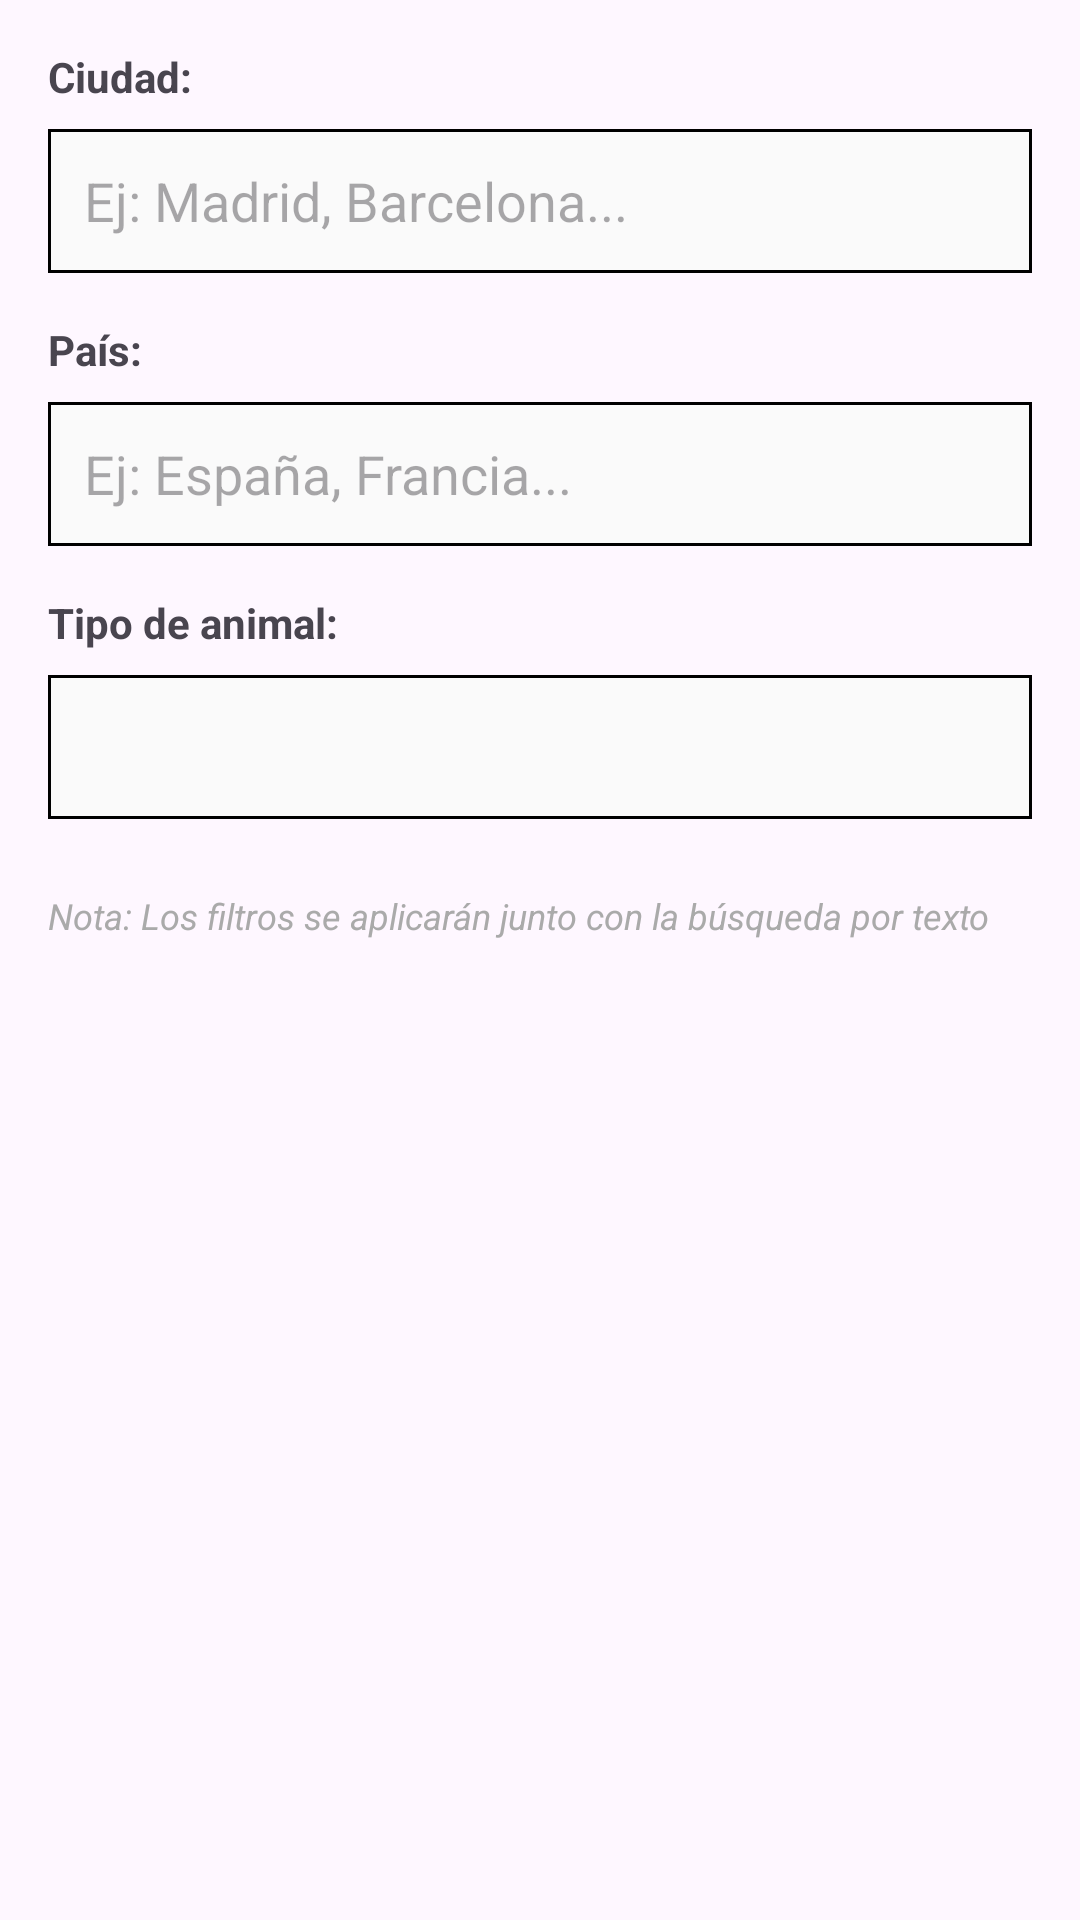

Here is an Android app screen rendered from its layout file. Give the layout XML and the strings, colors and styles it references.
<!-- AndroidManifest.xml: application theme Theme.Animor -->
<!-- res/layout/dialog_filtros.xml -->
<?xml version="1.0" encoding="utf-8"?>
<LinearLayout xmlns:android="http://schemas.android.com/apk/res/android"
    android:layout_width="match_parent"
    android:layout_height="wrap_content"
    android:orientation="vertical"
    android:padding="16dp">

    <TextView
        android:layout_width="wrap_content"
        android:layout_height="wrap_content"
        android:text="Ciudad:"
        android:textSize="14sp"
        android:textStyle="bold"
        android:layout_marginBottom="8dp" />

    <EditText
        android:id="@+id/etCity"
        android:layout_width="match_parent"
        android:layout_height="48dp"
        android:hint="Ej: Madrid, Barcelona..."
        android:inputType="text"
        android:background="@drawable/border"
        android:padding="12dp"
        android:layout_marginBottom="16dp" />

    <TextView
        android:layout_width="wrap_content"
        android:layout_height="wrap_content"
        android:text="País:"
        android:textSize="14sp"
        android:textStyle="bold"
        android:layout_marginBottom="8dp" />

    <EditText
        android:id="@+id/etCountry"
        android:layout_width="match_parent"
        android:layout_height="48dp"
        android:hint="Ej: España, Francia..."
        android:inputType="text"
        android:background="@drawable/border"
        android:padding="12dp"
        android:layout_marginBottom="16dp" />

    <TextView
        android:layout_width="wrap_content"
        android:layout_height="wrap_content"
        android:text="Tipo de animal:"
        android:textSize="14sp"
        android:textStyle="bold"
        android:layout_marginBottom="8dp" />

    <Spinner
        android:id="@+id/spinnerSpecies"
        android:layout_width="match_parent"
        android:layout_height="48dp"
        android:background="@drawable/border"
        android:layout_marginBottom="16dp" />

    <TextView
        android:layout_width="wrap_content"
        android:layout_height="wrap_content"
        android:text="Nota: Los filtros se aplicarán junto con la búsqueda por texto"
        android:textSize="12sp"
        android:textStyle="italic"
        android:textColor="@android:color/darker_gray"
        android:layout_marginTop="8dp" />

</LinearLayout>
<!-- resources referenced by this layout -->
<resources>
  <!-- drawable border (drawable) -->
  <?xml version="1.0" encoding="utf-8"?>
  <shape
      xmlns:android="http://schemas.android.com/apk/res/android"
      android:shape= "rectangle">
      <solid android:color="#FAFAFA"/>
      <stroke android:width="1dp" android:color="#000000"/>
  </shape>
  <style name="Theme.Animor" parent="Base.Theme.Animor" />
  <style name="Base.Theme.Animor" parent="Theme.Material3.DayNight.NoActionBar">
          
          
      </style>
</resources>
